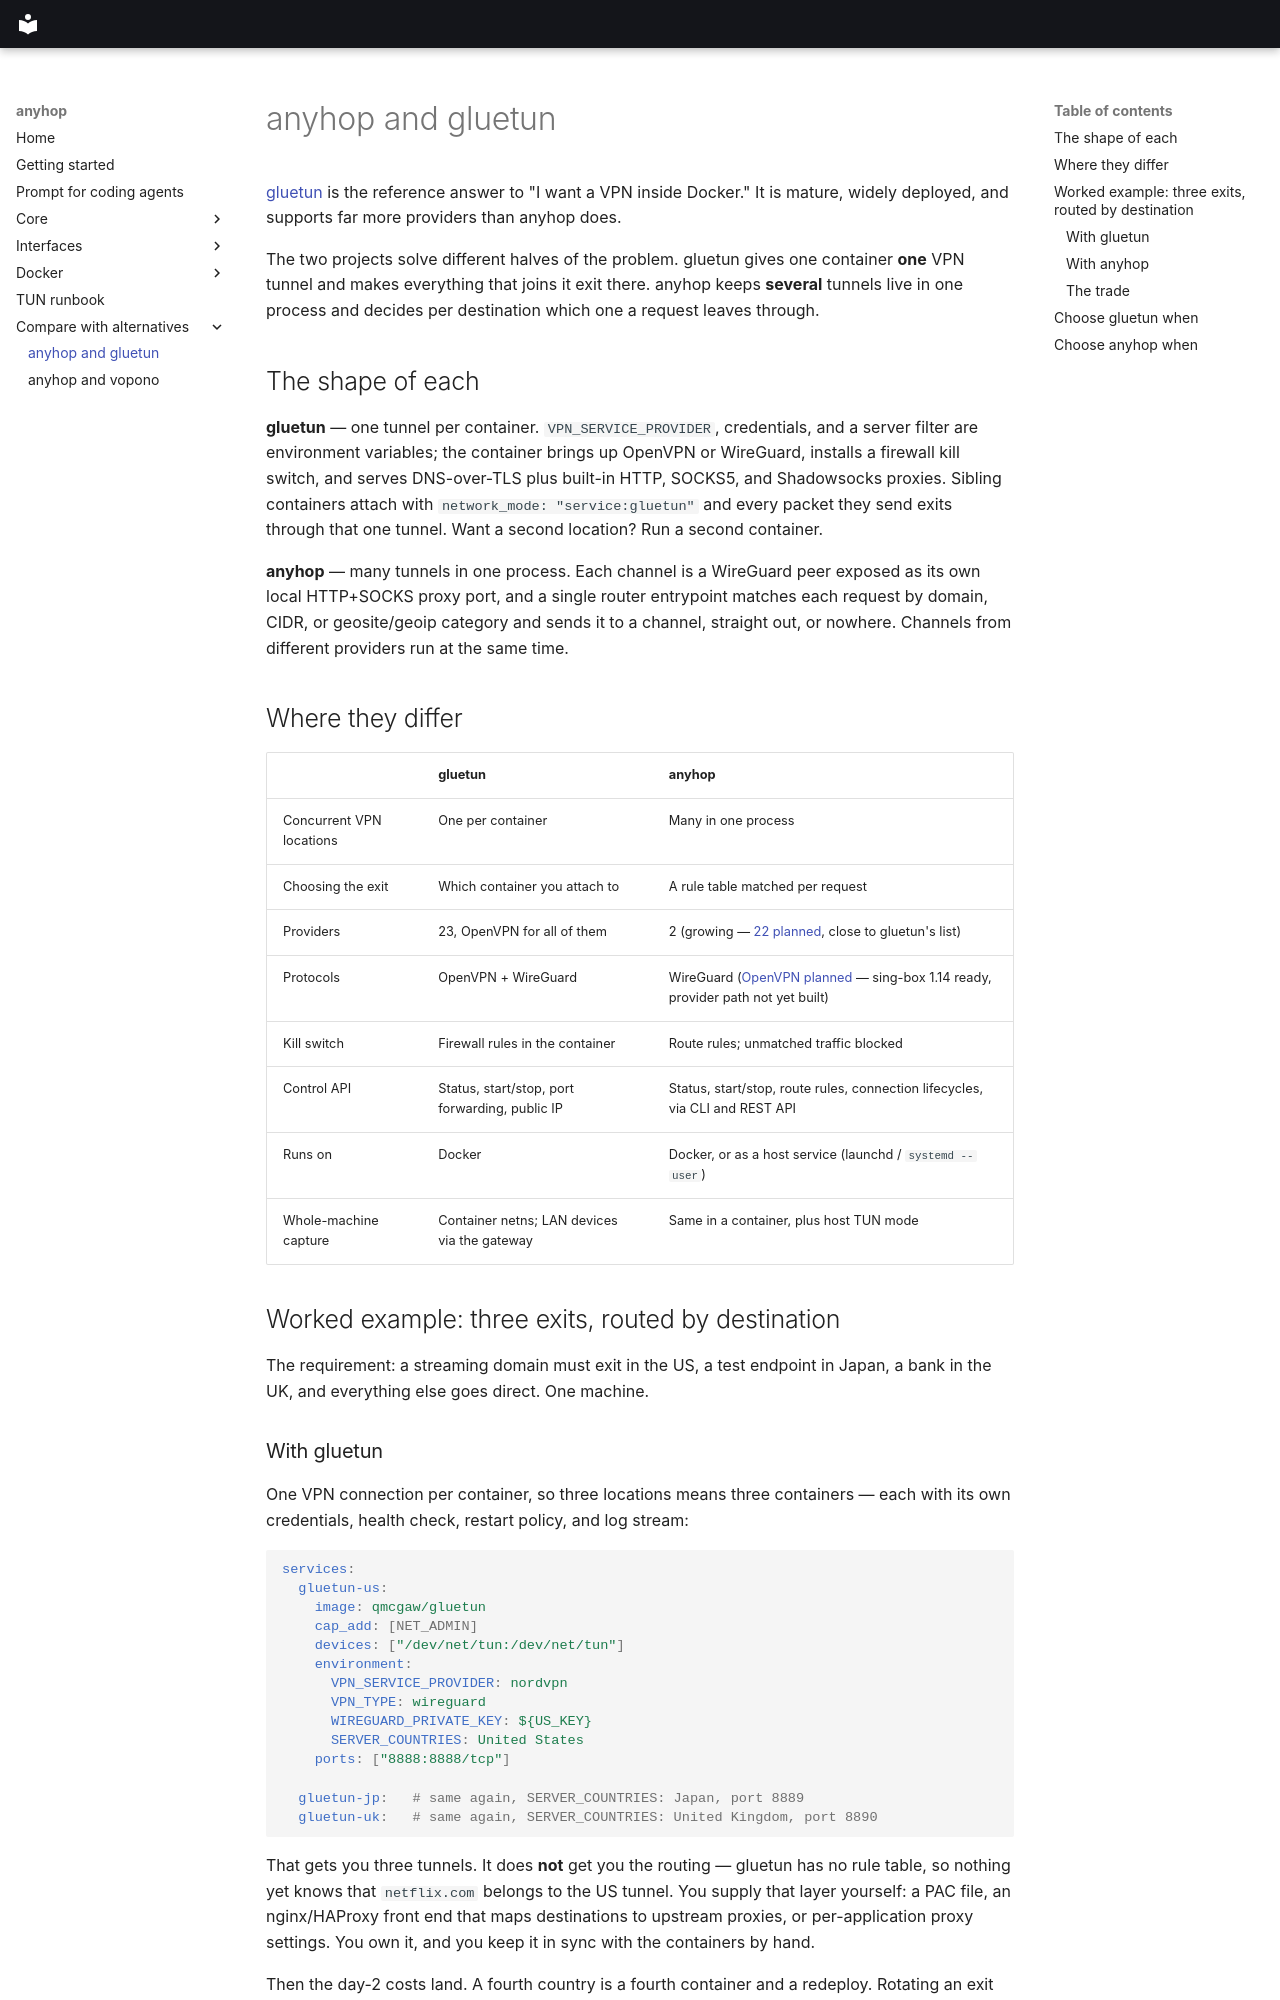

repository: anyhop/anyhop · page: gluetun-comparison/index.html · generator: mkdocs

# anyhop and gluetun

[gluetun](https://github.com/qdm12/gluetun) is the reference answer to "I want a
VPN inside Docker." It is mature, widely deployed, and supports far more
providers than anyhop does.

The two projects solve different halves of the problem. gluetun gives one
container **one** VPN tunnel and makes everything that joins it exit there. anyhop
keeps **several** tunnels live in one process and decides per destination which
one a request leaves through.

## The shape of each

**gluetun** — one tunnel per container. `VPN_SERVICE_PROVIDER`, credentials, and
a server filter are environment variables; the container brings up OpenVPN or
WireGuard, installs a firewall kill switch, and serves DNS-over-TLS plus built-in
HTTP, SOCKS5, and Shadowsocks proxies. Sibling containers attach with
`network_mode: "service:gluetun"` and every packet they send exits through that
one tunnel. Want a second location? Run a second container.

**anyhop** — many tunnels in one process. Each channel is a WireGuard peer exposed
as its own local HTTP+SOCKS proxy port, and a single router entrypoint matches
each request by domain, CIDR, or geosite/geoip category and sends it to a
channel, straight out, or nowhere. Channels from different providers run at the
same time.

## Where they differ

|                          | gluetun                                        | anyhop                                                                           |
| ------------------------ | ---------------------------------------------- | ------------------------------------------------------------------------------ |
| Concurrent VPN locations | One per container                              | Many in one process                                                            |
| Choosing the exit        | Which container you attach to                  | A rule table matched per request                                               |
| Providers                | 23, OpenVPN for all of them                    | 2 (growing — [22 planned](vpn-provider-research.md), close to gluetun's list)  |
| Protocols                | OpenVPN + WireGuard                            | WireGuard ([OpenVPN planned](vpn-provider-research.md) — sing-box 1.14 ready, provider path not yet built) |
| Kill switch              | Firewall rules in the container                | Route rules; unmatched traffic blocked                                         |
| Control API              | Status, start/stop, port forwarding, public IP | Status, start/stop, route rules, connection lifecycles, via CLI and REST API   |
| Runs on                  | Docker                                         | Docker, or as a host service (launchd / `systemd --user`)                      |
| Whole-machine capture    | Container netns; LAN devices via the gateway   | Same in a container, plus host TUN mode                                        |

## Worked example: three exits, routed by destination

The requirement: a streaming domain must exit in the US, a test endpoint in
Japan, a bank in the UK, and everything else goes direct. One machine.
